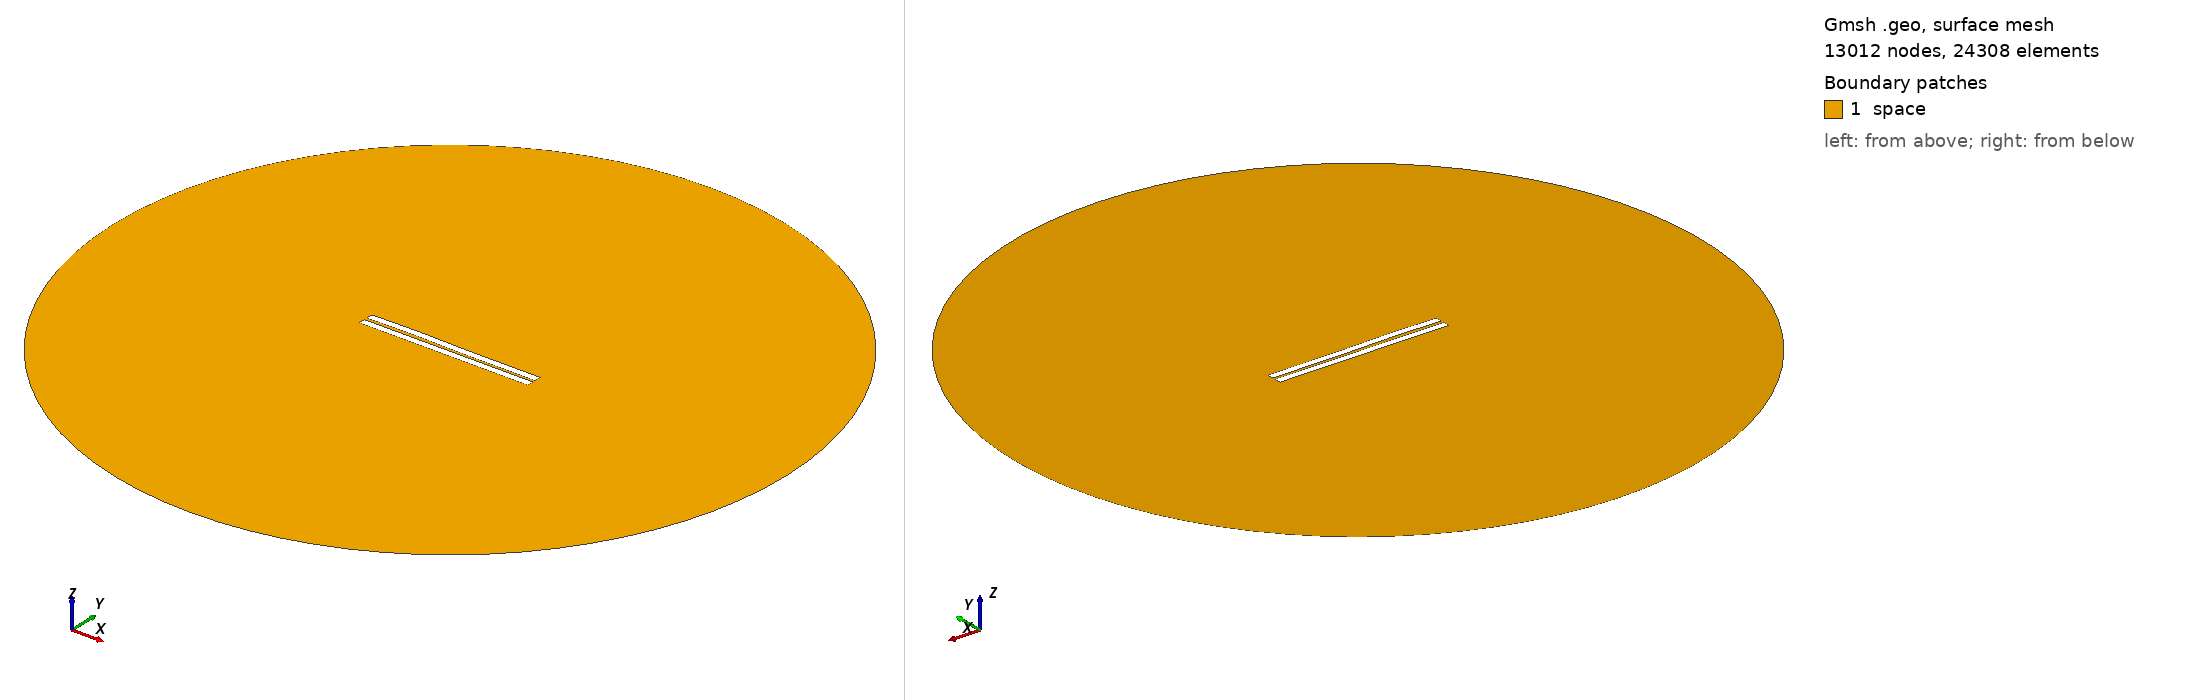

Gmsh geometry script, surface-meshed: 13012 nodes, 24308 surface elements. Boundary patches (legend numbers): 1 space. Left view from above one corner, right view from below the opposite corner. Legend entries are the model's physical surfaces. The drawing asked Gmsh for element sizes between 1% and 20% of the model's largest extent; the script's own settings can give other sizes.

=== 724.geo (drawn) ===
//---------------------------------------
// Geometry kernel
//---------------------------------------

SetFactory("OpenCASCADE");



//---------------------------------------
// Parameters of the geometry
//---------------------------------------

// Overetch of the upper plate
overetch = 0.0;

// Distance between the plates
distance = 1.75;

// Discretization over the x axis (for the deformation)
nx = 50; 

// Length of the plate
L = 100 - overetch; 

// Number of modes
n = 4; 

// 1st mode coefficient
coeff(1) = -0.15;
beta(1) = 0.596864 * 3.1415926535 / L;

// 2nd mode coefficient
coeff(2) = 0.07499999999999998;
beta(2) = 1.49418 * 3.1415926535 / L;

// 3rd mode coefficient
coeff(3) = 0.15;
beta(3) = 2.50025 * 3.1415926535 / L;

// 4th mode coefficient
coeff(4) = 0.07499999999999998;
beta(4) = 3.49999 * 3.1415926535 / L;



//---------------------------------------
// Upper plate (deformed rectangle)
//---------------------------------------

// Coordiantes of the upper plate
xmin = -50;
xmax = 50 - overetch;

// Height of the upper plate
yheight = 4 - 2 * overetch;

// Indexes of the points
UpperID[] = {};
LowerID[] = {};
LeftID[] = {};
RightID[] = {};

// Point index
p = 1;

// Horizontal edges
For i In {1:nx}
    x = xmin + (i-1)*(xmax - xmin)/(nx-1);

    y_bottom = distance / 2 + overetch;
    For j In {1:n}
        C = (Cosh(beta(j)*L) + Cos(beta(j)*L)) / (Sinh(beta(j)*L) + Sin(beta(j)*L));
        y_bottom  = y_bottom + coeff(j) * (Cosh(beta(j)*(x+50)) - Cos(beta(j)*(x+50)) - C * (Sinh(beta(j)*(x+50)) - Sin(beta(j)*(x+50))));
    EndFor

    y_top = y_bottom + yheight;

    Point(p) = {x, y_top, 0, 1.0};
    UpperID[i] = p;
    p = p + 1;

    Point(p) = {x, y_bottom, 0, 1.0};
    LowerID[i] = p;
    p = p + 1;
EndFor

// Create point lists
UpperPts[] = {}; LowerPts[] = {};
For i In {1:nx}
  UpperPts[] += {UpperID[i]};
  LowerPts[] += {LowerID[i]};
EndFor

// Build splines
Spline(1) = {UpperPts[]};
Spline(2) = {LowerPts[]};
Line(3) = {LowerPts[nx-1], UpperPts[nx-1]};
Line(4) = {LowerPts[0], UpperPts[0]};

// Build the plane surface
Curve Loop(1) = {2, 3, -1, -4};
Plane Surface(1) = {1};



//---------------------------------------
// Lower plate (rectangle)
//---------------------------------------

// Vertices
Point(1001) = {-50, -1, 0, 1.0};
Point(1002) = { 50, -1, 0, 1.0};
Point(1003) = { 50,  -5, 0, 1.0};
Point(1004) = {-50,  -5, 0, 1.0};

// Edges
Line(5) = {1001, 1002};
Line(6) = {1002, 1003};
Line(7) = {1003, 1004};
Line(8) = {1004, 1001};

// Plane surface
Line Loop(2) = {5, 6, 7, 8};
Plane Surface(2) = {2}; 



//---------------------------------------
// Outer (fictious) boundary
//---------------------------------------

// Points
Point(1005) = {0, 0, 0};       // Center
Point(1006) = {200, 0, 0};     // Start point
Point(1007) = {0, 200, 0};     // 90 degrees
Point(1008) = {-200, 0, 0};    // 180 degrees
Point(1009) = {0, -200, 0};    // 270 degrees

// Circle arcs (each needs start, center, end)
Circle(9) = {1006, 1005, 1007};
Circle(10) = {1007, 1005, 1008};
Circle(11) = {1008, 1005, 1009};
Circle(12) = {1009, 1005, 1006};

// Plane surface for the entire domain
Curve Loop(3) = {9, 10, 11, 12};
Surface(3) = {3};

// Subtract the plates from the whole domain to obtain the actual domain where we want to solve the equations
BooleanDifference{ Surface{3}; Delete; }{ Surface{1}; Surface{2}; Delete; }




//---------------------------------------
// Transfinite Lines/Curves
//---------------------------------------

// Set the number of points on the boundaries
r = 7;

// Plates
Transfinite Curve {1, 2} = 50*r Using Progression 1;
Transfinite Curve {3, 4} = 2*r Using Progression 1;
Transfinite Line {5, 7} = 50*r Using Progression 1;
Transfinite Line {6, 8} = 2*r Using Progression 1;

// Outer boundary
Transfinite Line {9, 10, 11, 12} = 20 Using Progression 1;



//---------------------------------------
// Physical groups
//---------------------------------------                

// Physical curves (boundaries)
Physical Line("force_segment", 10) = {2};
Physical Line("upper_plate", 11) = {1, 3, 4};
Physical Line("lower_plate", 12) = {5, 6, 7, 8};
Physical Line("boundary", 20) = {9, 10, 11, 12};

// Physical Surfaces
Physical Surface("space", 30) = {3};



//---------------------------------------
// 6. Generate the Mesh
//---------------------------------------

// 2D mesh generation
Mesh 2;
